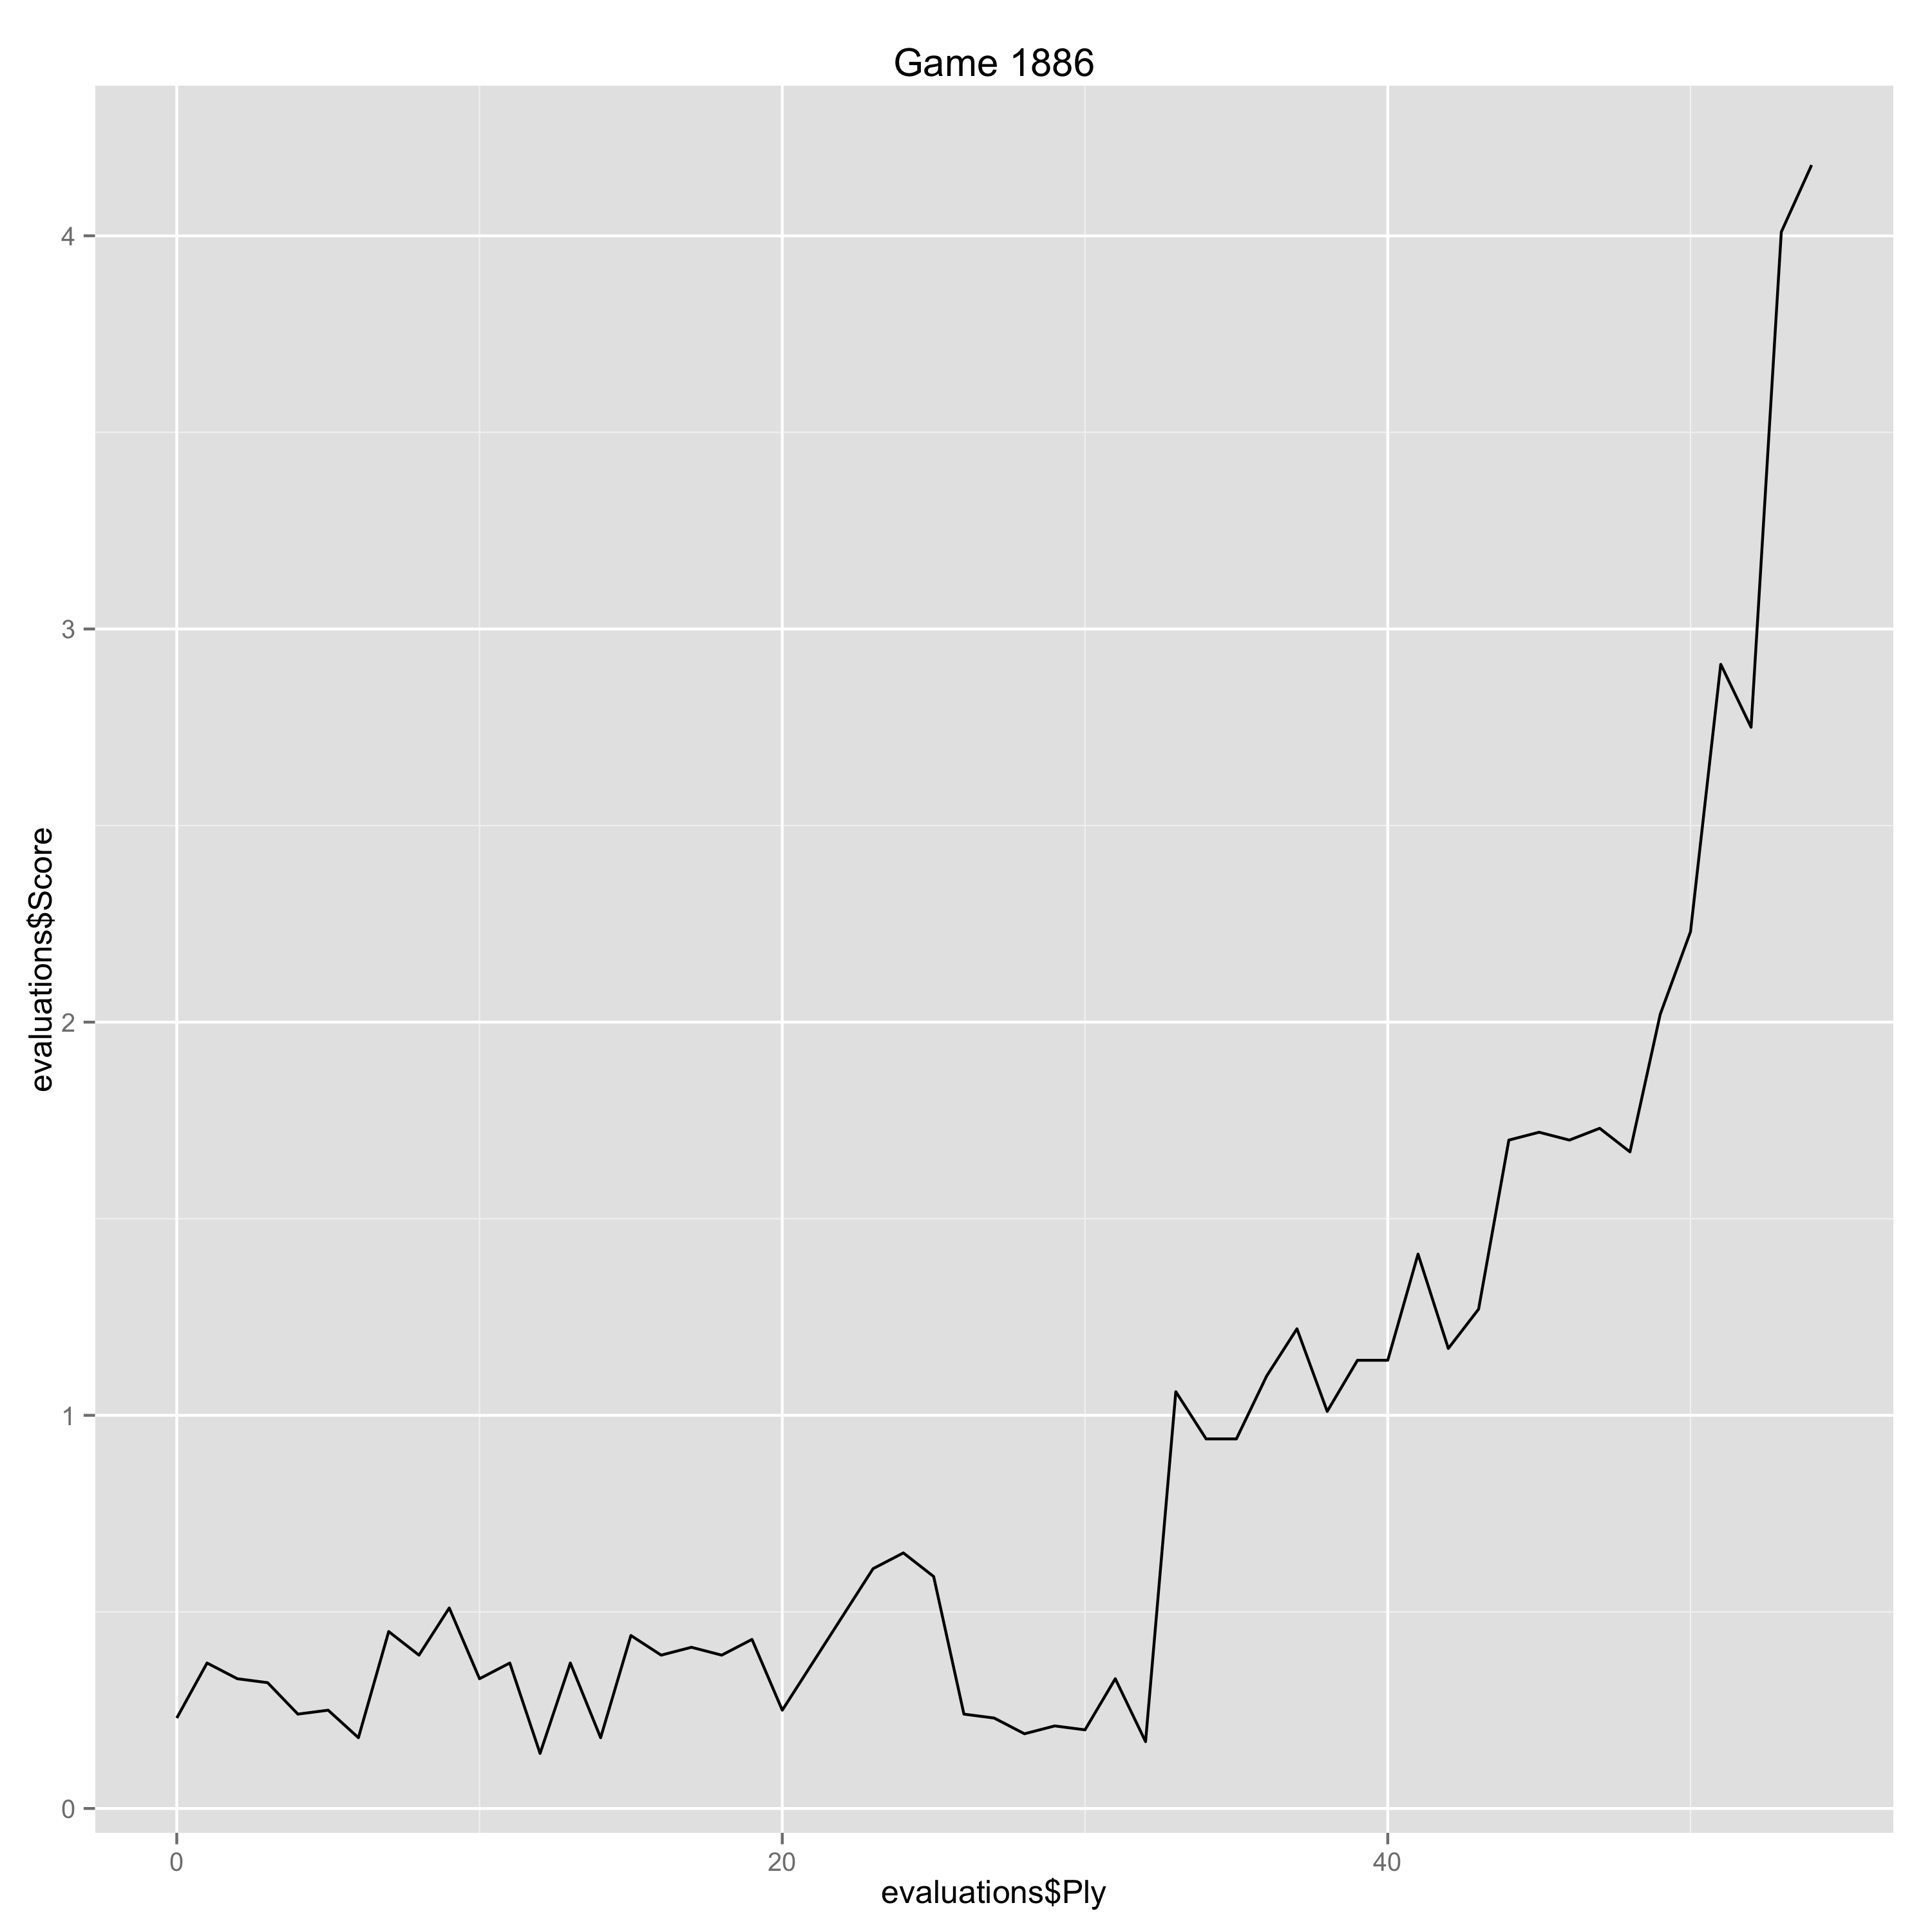

Values plotted in this chart, from the file beside it:
Ply, Move, White, Black, Score, Eval, Comment
0, [1], e4, , 0.23, 0.23, 
1, [1], , c5, 0.37, -0.14, 
2, [2], Nf3, , 0.33, -0.04, 
3, [2], , e6, 0.32, 0.01, 
4, [3], d4, , 0.24, -0.08, 
5, [3], , cxd4, 0.25, -0.01, 
6, [4], Nxd4, , 0.18, -0.07, 
7, [4], , a6, 0.45, -0.27, 
8, [5], Bd3, , 0.39, -0.06, 
9, [5], , Bc5, 0.51, -0.12, 
10, [6], Nb3, , 0.33, -0.18, 
11, [6], , Ba7, 0.37, -0.04, 
12, [7], Qe2, , 0.14, -0.23, 
13, [7], , Ne7, 0.37, -0.23, 
14, [8], Be3, , 0.18, -0.19, 
15, [8], , e5, 0.44, -0.26, 
16, [9], c4, , 0.39, -0.05, 
17, [9], , d6, 0.41, -0.02, 
18, [10], Nc3, , 0.39, -0.02, 
19, [10], , Be6, 0.43, -0.04, 
20, [11], O-O, , 0.25, -0.18, 
23, [12], , O-O, 0.61, -0.36, 
24, [13], Bxa7, , 0.65, 0.04, 
25, [13], , Rxa7, 0.59, 0.06, 
26, [14], Rd2, , 0.24, -0.35, 
27, [14], , Ra8, 0.23, 0.01, 
28, [15], Rad1, , 0.19, -0.04, 
29, [15], , Rc8, 0.21, -0.02, 
30, [16], Qe3, , 0.2, -0.01, 
31, [16], , Rc6, 0.33, -0.13, 
32, [17], Bf1, , 0.17, -0.16, 
33, [17], , Qc7, 1.06, -0.89, 
34, [18], Nd5, , 0.94, -0.12, 
35, [18], , Bxd5, 0.94, 0.0, 
36, [19], cxd5, , 1.1, 0.16, 
37, [19], , Rb6, 1.22, -0.12, 
38, [20], Rc1, , 1.01, -0.21, 
39, [20], , Qd8, 1.14, -0.13, 
40, [21], Na5, , 1.14, 0.0, 
41, [21], , Nf6, 1.41, -0.27, 
42, [22], a3, , 1.17, -0.24, 
43, [22], , Ng4, 1.27, -0.1, 
44, [23], Qe1, , 1.7, 0.43, 
45, [23], , f5, 1.72, -0.02, 
46, [24], f3, , 1.7, -0.02, 
47, [24], , Nf6, 1.73, -0.03, 
48, [25], b4, , 1.67, -0.06, 
49, [25], , h5, 2.02, -0.35, 
50, [26], Rdc2, , 2.23, 0.21, 
51, [26], , Ng6, 2.91, -0.68, 
52, [27], Qe3, , 2.75, -0.16, 
53, [27], , f4, 4.01, -1.26, 
54, [28], Qf2, , 4.18, 0.17, 
